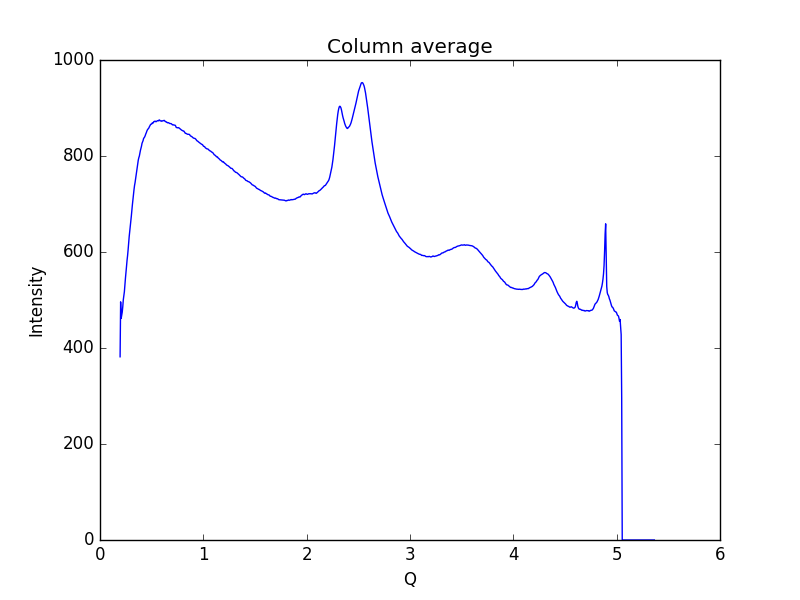

Source data for this figure (header and first rows):
0.19448614755544588, 381.699
0.1997, 496.1
0.2048, 461.7
0.21, 468.7
0.2152, 474.6
0.2204, 486
0.2255, 500.6
0.2307, 509.9
0.2359, 517.3
0.2411, 531.6
0.2462, 545.4
0.2514, 556.7
0.2566, 569.9
0.2618, 582.6
0.2669, 592.5
0.2721, 604.8
0.2773, 619.7
0.2825, 632.1
0.2876, 642.5
0.2928, 651.8
0.298, 662.5
0.3032, 674.8
0.3083, 687.2
0.3135, 698.6
0.3187, 709.3
0.3239, 719.9
0.329, 729.7
0.3342, 738.5
0.3394, 744.7
0.3446, 752.5
0.3497, 759.9
0.3549, 767.7
0.3601, 775
0.3653, 784.1
0.3704, 791.5
0.3756, 796.4
0.3808, 799.9
0.386, 806
0.3911, 811.6
0.3963, 816
0.4015, 820.4
0.4067, 826.4
0.4118, 829.6
0.417, 832.1
0.4222, 836.8
0.4274, 838.1
0.4325, 839.9
0.4377, 842.6
0.4429, 846
0.4481, 848.5
0.4532, 851.8
0.4584, 854.3
0.4636, 856.1
0.4688, 857
0.4739, 859
0.4791, 861.6
0.4843, 863.4
0.4895, 865.7
0.4946, 866.3
0.4998, 866.5
0.505, 868.8
... 939 more rows
